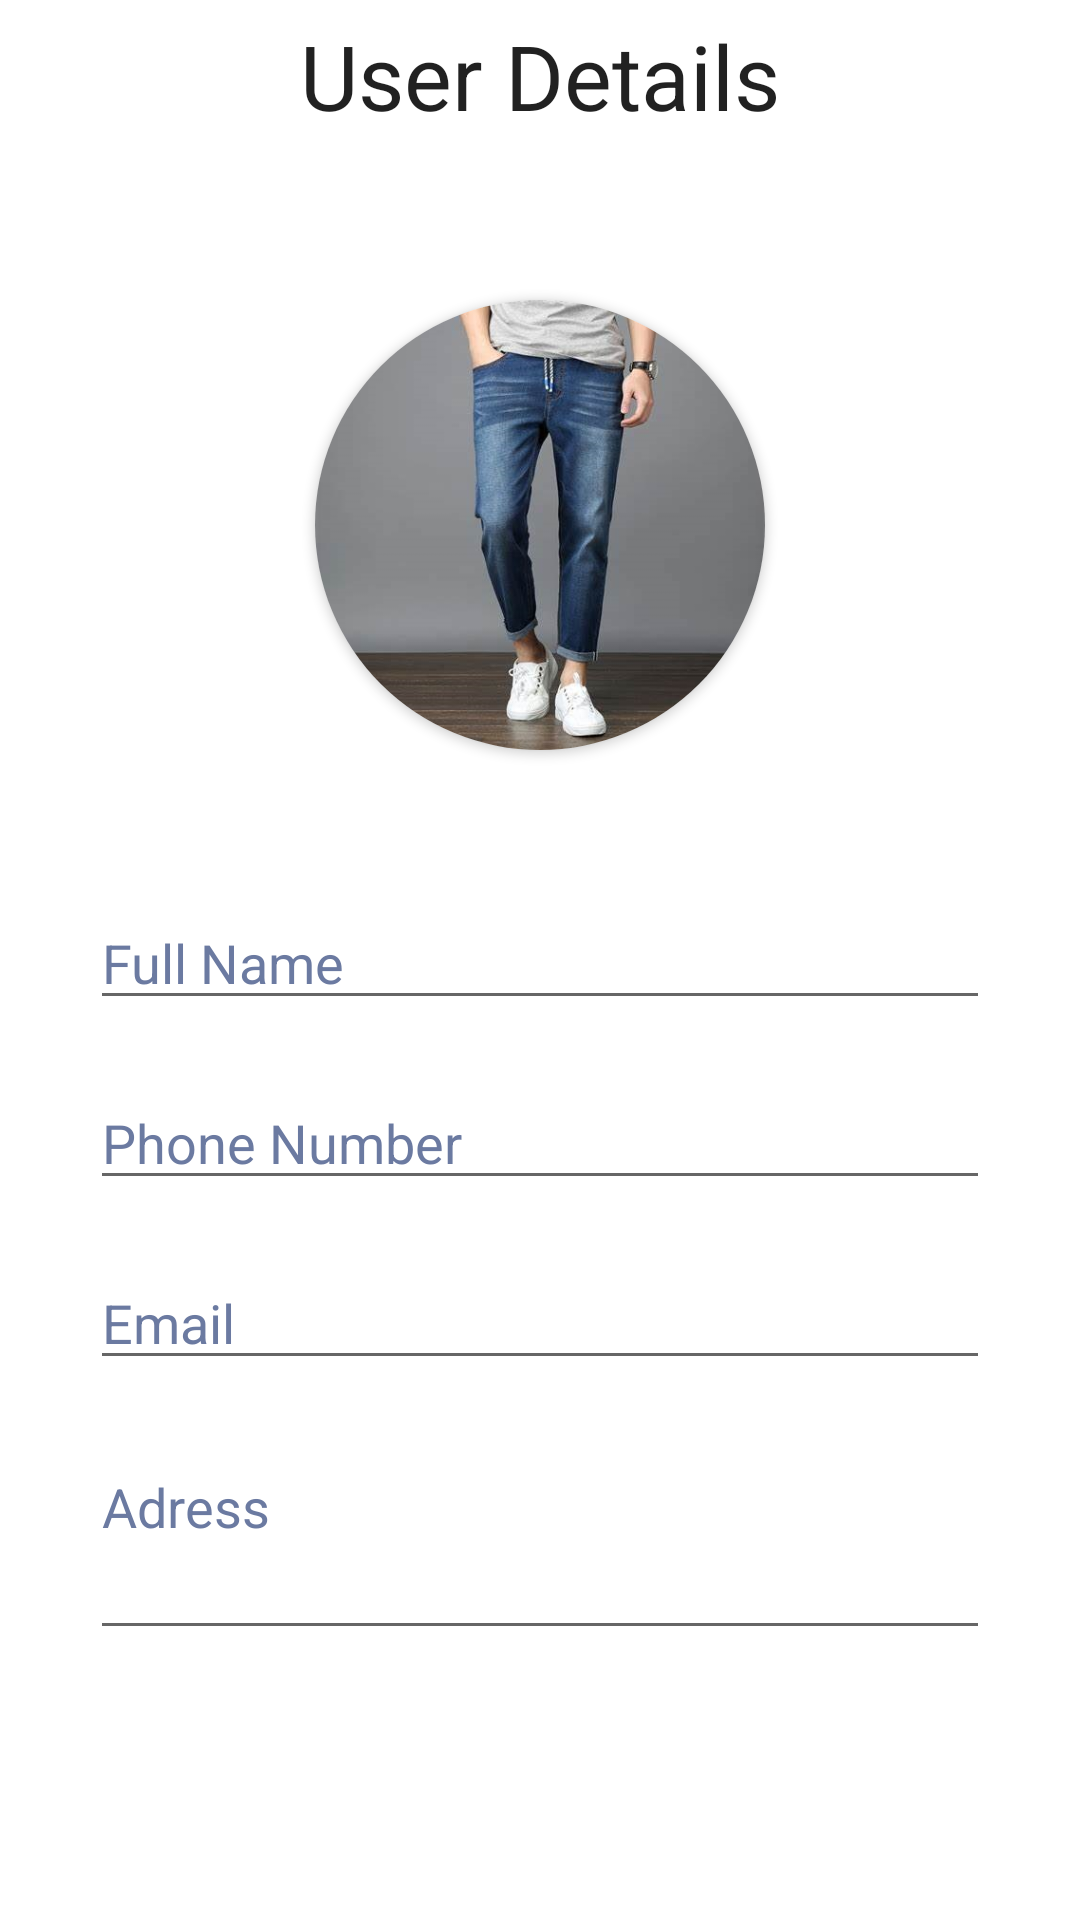

Android layout source for this screen:
<!-- AndroidManifest.xml: application theme Theme.DressShop -->
<!-- res/layout/user_details_frag.xml -->
<?xml version="1.0" encoding="utf-8"?>
<FrameLayout xmlns:android="http://schemas.android.com/apk/res/android"
    xmlns:tools="http://schemas.android.com/tools"
    android:layout_width="match_parent"
    android:layout_height="match_parent"
    xmlns:app="http://schemas.android.com/apk/res-auto"
    tools:context=".UserDetailsFrag">

  <androidx.constraintlayout.widget.ConstraintLayout
      android:layout_width="match_parent"
      android:layout_height="match_parent">

      <TextView
          android:text="User Details"
          android:textAlignment="center"
          android:textSize="30dp"
          android:layout_width="300dp"
          android:layout_height="50dp"
          app:layout_constraintLeft_toLeftOf="parent"
          app:layout_constraintRight_toRightOf="parent"
          app:layout_constraintTop_toTopOf="parent"
          android:layout_marginTop="5dp"
          >

      </TextView>


      <androidx.cardview.widget.CardView
          android:layout_width="150dp"
          android:layout_height="150dp"
          app:layout_constraintLeft_toLeftOf="parent"
          app:layout_constraintRight_toRightOf="parent"
          app:layout_constraintTop_toTopOf="parent"
          android:layout_marginTop="100dp"
          app:cardCornerRadius="75dp">

          <ImageView
              android:id="@+id/UserImageView"
              android:layout_width="match_parent"
              android:layout_height="match_parent"


              android:src="@drawable/temp"
              android:scaleType="centerCrop"

              />



      </androidx.cardview.widget.CardView>


      <EditText
          android:id="@+id/UserNameEditText"
          android:hint="Full Name"
          android:textColorHint="#6B7AA1"
          android:textColor="@color/black"
          android:layout_width="300dp"
          android:layout_height="40dp"
          app:layout_constraintTop_toTopOf="parent"
          app:layout_constraintLeft_toLeftOf="parent"
          app:layout_constraintRight_toRightOf="parent"
          android:layout_marginTop="300dp"

          />
      <EditText
          android:id="@+id/UserNumberEditText"
          android:hint="Phone Number"
          android:textColorHint="#6B7AA1"
          android:textColor="@color/black"
          android:layout_width="300dp"
          android:layout_height="40dp"
          app:layout_constraintTop_toTopOf="parent"
          app:layout_constraintLeft_toLeftOf="parent"
          app:layout_constraintRight_toRightOf="parent"
          android:layout_marginTop="360dp"

          />

      <EditText
          android:id="@+id/UserEmailEditText"
          android:hint="Email"
          android:textColorHint="#6B7AA1"
          android:textColor="@color/black"
          android:layout_width="300dp"
          android:layout_height="40dp"
          app:layout_constraintTop_toTopOf="parent"
          app:layout_constraintLeft_toLeftOf="parent"
          app:layout_constraintRight_toRightOf="parent"
          android:layout_marginTop="420dp"

          />
      <EditText
          android:id="@+id/UserAdressEditText"
          android:hint="Adress"
          android:textColorHint="#6B7AA1"
          android:textColor="@color/black"
          android:layout_width="300dp"
          android:layout_height="70dp"
          app:layout_constraintTop_toTopOf="parent"
          app:layout_constraintLeft_toLeftOf="parent"
          app:layout_constraintRight_toRightOf="parent"
          android:layout_marginTop="480dp"
          android:gravity="top"


          />





  </androidx.constraintlayout.widget.ConstraintLayout>

</FrameLayout>
<!-- resources referenced by this layout -->
<resources>
  <!-- drawable temp: jpg bitmap (drawable, 36925 bytes) -->
  <style name="Theme.DressShop" parent="Theme.MaterialComponents.DayNight.DarkActionBar">
          
          <item name="colorPrimary">@color/white</item>
          <item name="colorPrimaryVariant">@color/white</item>
          <item name="colorOnPrimary">@color/white</item>
          
          <item name="colorSecondary">@color/teal_200</item>
          <item name="colorSecondaryVariant">@color/teal_700</item>
          <item name="colorOnSecondary">@color/black</item>
          
          <item name="android:statusBarColor" tools:targetApi="l">?attr/colorPrimaryVariant</item>
          <item name="android:textViewStyle">@font/lato</item>
          <item name="fontFamily">@font/lato</item>
  
          
      </style>
  <!-- not gathered from this repository: default colours our renderer supplied (Android Studio template values) -->
  <color name="teal_200">#FF03DAC5</color>
  <color name="teal_700">#FF018786</color>
  <color name="black">#FF000000</color>
  <color name="white">#FFFFFFFF</color>
</resources>
